Run: headless pygame with SDL's dummy video driver; simulated clock (each Clock.tick advances the game by its frame time, no real sleeping); random seed 0; keys injected as events and as key.get_pressed() state; mouse plan: one left click at the window centre at the start of phase 2, then a move to the lower-right quarter at the start of phase 3; restart key SPACE tapped at the start of phases 3 and 4.
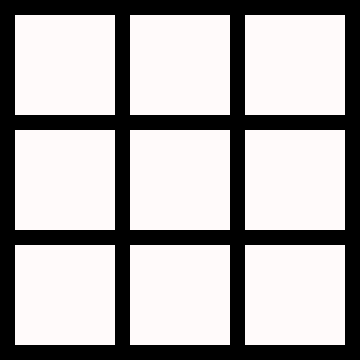
Frame 1 of 4 · flips 1–60 · no input
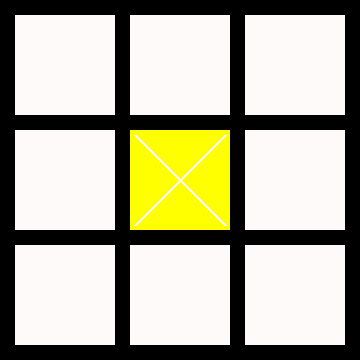
Frame 2 of 4 · flips 61–180 · clicked the window centre · tapped SPACE, RETURN · held RIGHT (→), D
Frame 3 of 4 · flips 181–300 · moved the mouse to the lower-right quarter · tapped SPACE · held DOWN (↓), S · screen same as frame 1, image omitted
Frame 4 of 4 · flips 301–420 · tapped SPACE · held LEFT (←), A, UP (↑), W · screen unchanged from frame 3, image omitted

The pygame program that drew these frames:

# игра в крестики нолики
#создаем поле для игры на pygame
import pygame # устанавливаем программу на питоне
import sys
#функция для проверки победителя
def check_win(mas,sing):
    zeroes= 0 # определяем ничью(для это нужно определить 0 в массиве)
    # по вертикали и горизонтали
    for row in mas:
        zeroes+= row.count(0)
        if row.count(sing)==3:
            return sing # показывает кто выйграл х или 0 вертикали и горизонтали
    for col in range(3):
        if mas [0] [col]==sing and mas[1] [col]== sing and mas[2] [col]==sing:
            return sing
    # показывает кто выйграл х или 0 диаганили
        if mas[0][0] == sing and mas[1][1] == sing and mas[2][2] == sing:
            return sing
        if mas[0][2] == sing and mas[1][1] == sing and mas[2][0] == sing:
            return sing
        if zeroes == 0:
            return " ничья"
    return False

pygame.init()
size_block = (100) #задаем размер игравого окна
margin = 15 # ширина одой колонки 15 пикселей
width= heigth = size_block*3 + margin *4 #размеры ячеек в игровом поле
size_window = (width, heigth)
screen= pygame.display.set_mode(size_window) # передаем значения рамеры она
pygame.display.set_caption("крестики-нолики") # название игры в игровом окне
red = (255,0,0)
yellow = (255, 255, 0)
white = (255,250,250)
green = (0, 255, 0)
black = (0, 0, 0)
# создаем массив, который будет отображать значения в игровом поле сначала
#создаем гениратор списка
mas =[[0] * 3 for i in range(3)] # ячейка ущу пустая
query = 0 #постепенно увеличиваем на 1, получаем множество целых чисел
game_over = False # игра должна продолжаться
while True: # команда открыть, зарыть окно в pygame
    for event in pygame.event.get():
        if event.type==pygame.QUIT:
            pygame.quit()
            sys.exit(0)
        elif event.type == pygame.MOUSEBUTTONDOWN and not game_over:
            # получаем координаты как карткж со значениями переменных (х,у)
            x_mouse, y_mouse = pygame.mouse.get_pos()
            #print(f"x={x_mouse} y= {y_mouse}")
            col = x_mouse//(size_block + margin)
            row = y_mouse//(size_block + margin)
            # что бы понимать какой инрок ходит, числа будут четные и нечетные
            # чтобы поставленный символ нельзя было менять, нужно сделать проверку
            if mas[row][col] == 0:
                if query % 2==0:
                    mas[row][col] = "x" # 1- будет другой цвет, если нажать на ячейку в игровом поле
                else:
                    mas[row][col] = "o"
                query += 1
        elif event.type == pygame.KEYDOWN and event.key == pygame.K_SPACE :
                game_over = False
                mas = [[0] * 3 for i in range(3)]
                query = 0
                screen.fill(black)

    if not game_over:
        for row in range(3):  # число рядов с ячейами
            for col in range(3): # число ячеек по оси х в игровом поле
        # устанавливаем символы и цвет
                if mas[row][col] == "x":
                    color = yellow
                elif mas[row][col] == "o":
                    color = green
                else:
                    color = white
                x = col * size_block + (col +1 ) * margin # расширяем нашу колонку по оси х по шрине игравого поля и делим на ячейки
                y = row * size_block + (row + 1) * margin
        # параметры ячеек, где х,0 это координаты о края, а 40 расстояние в высоту и ширину и задается цвет
                pygame.draw.rect(screen,color, (x, y, size_block, size_block))
            # создаем символ для ячеек х
                if color == yellow:
                # рисуем х белым цветом, выравниваем (-5) по центру и задаем толщину линии (3)
                    pygame.draw.line(screen, white, (x+5, y+5), (x+size_block-5, y+ size_block-5),3)
                    pygame.draw.line(screen, white, (x + size_block-5, y+5), (x+5, y+ size_block-5), 3)
            # создаем символ для ячеек 0
                elif color == green:
                    pygame.draw.circle(screen,white, (x+size_block//2, y + size_block//2), size_block//2-3,3)
        if (query-1)%2==0: # для х
            game_over = check_win(mas, "x")
        else: # для 0
            game_over = check_win(mas, "o")
        if game_over: #если проиграл
            screen.fill(black) # закрашиваем экран черным
            font = pygame.font.SysFont("arial", 80) # шрифт и его размер
            text1 = font.render(game_over, True, red) #содержит текст game over
            text_rect = text1.get_rect() #узнаем его координаты
            text_x = screen.get_width()/2-text_rect.width/2 # находит центр экрана
            text_y = screen.get_width()/2- text_rect.height/2 # находит центр экрана
            screen.blit(text1, [text_x, text_y]) # прикрепляет текст по найденным координатам
        pygame.display.update()
